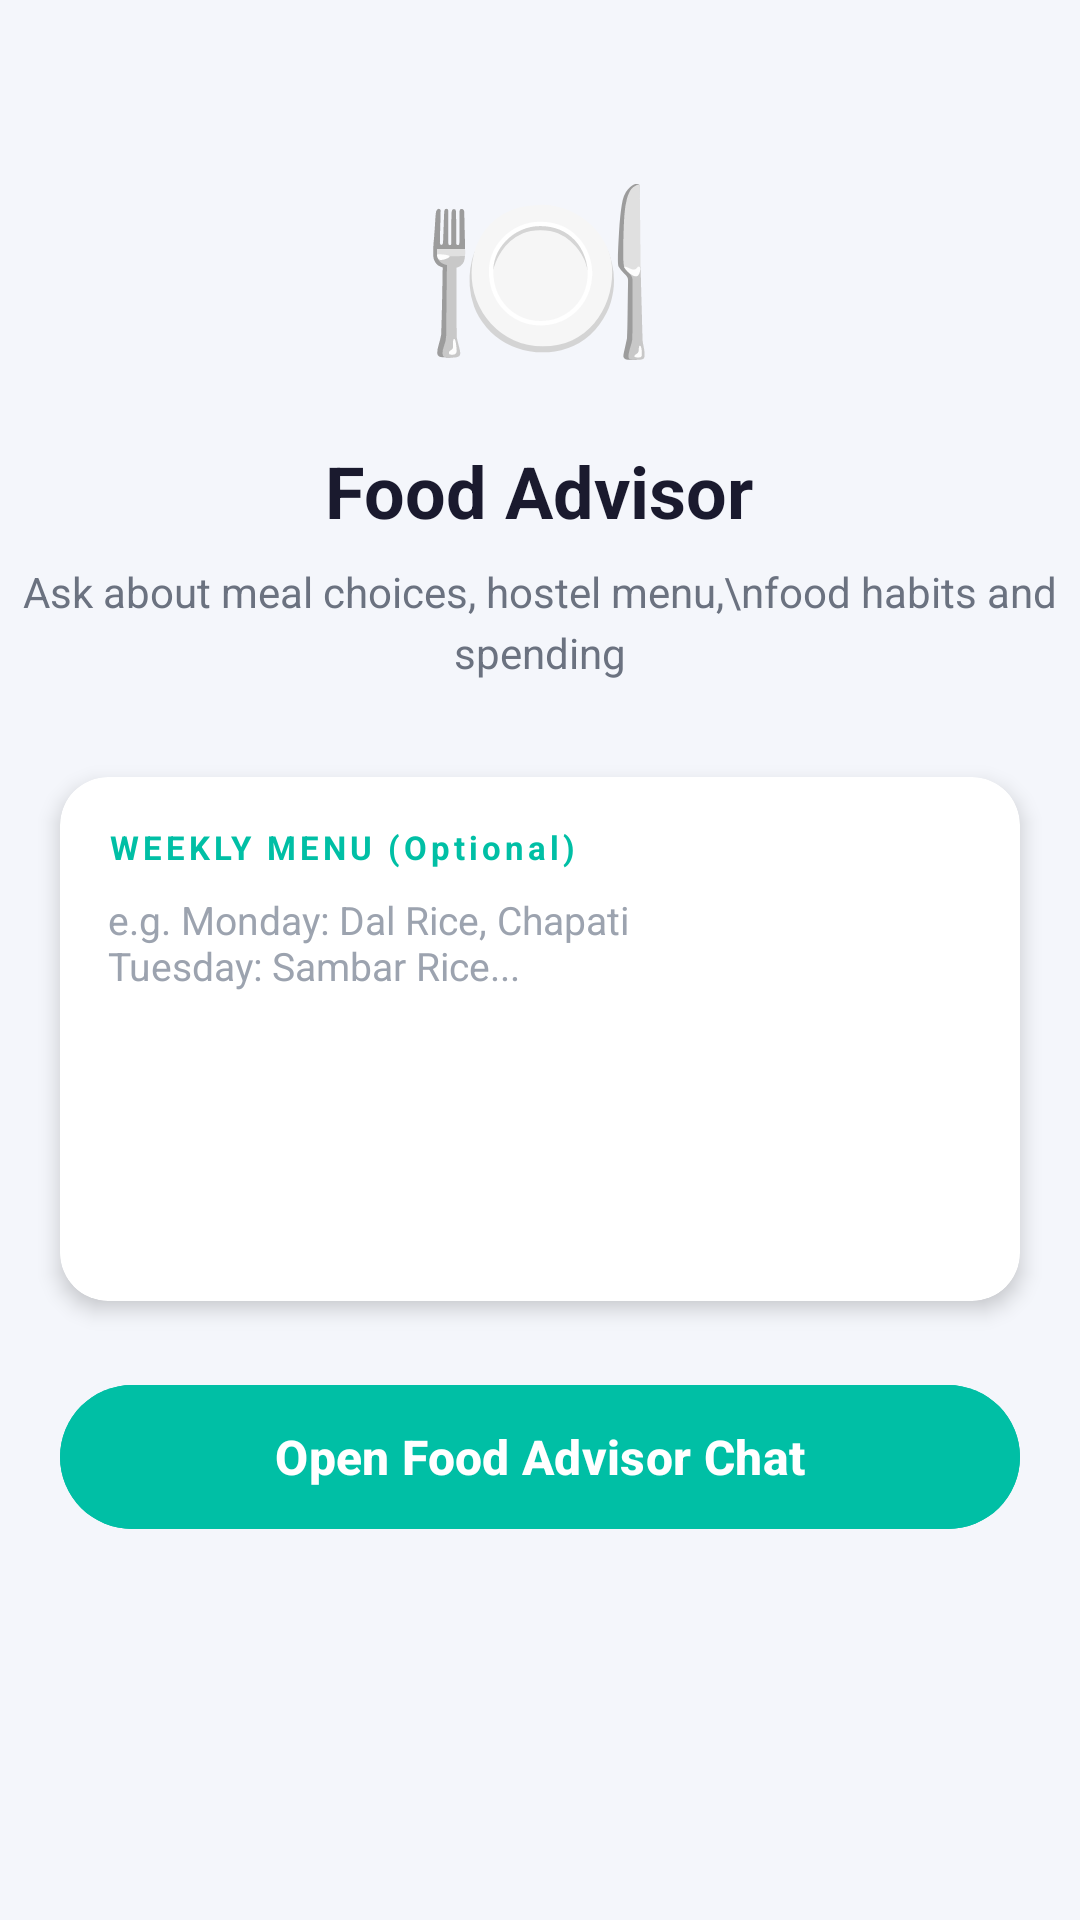

Reconstruct the res/layout file that produces this screen, plus the resources it refers to.
<!-- AndroidManifest.xml: application theme Theme.CampusIq -->
<!-- res/layout/fragment_food.xml -->
<?xml version="1.0" encoding="utf-8"?>
<LinearLayout
    xmlns:android="http://schemas.android.com/apk/res/android"
    android:layout_width="match_parent"
    android:layout_height="match_parent"
    android:background="@color/colorBackground"
    android:orientation="vertical"
    android:gravity="center"
    android:paddingBottom="80dp">

    <TextView
        android:layout_width="wrap_content"
        android:layout_height="wrap_content"
        android:text="🍽️"
        android:textSize="64sp"/>

    <TextView
        android:layout_width="wrap_content"
        android:layout_height="wrap_content"
        android:layout_marginTop="16dp"
        android:text="Food Advisor"
        android:textColor="@color/colorTextPrimary"
        android:textSize="24sp"
        android:textStyle="bold"/>

    <TextView
        android:layout_width="wrap_content"
        android:layout_height="wrap_content"
        android:layout_marginTop="8dp"
        android:layout_marginBottom="32dp"
        android:gravity="center"
        android:text="Ask about meal choices, hostel menu,\nfood habits and spending"
        android:textColor="@color/colorTextSecondary"
        android:textSize="14sp"
        android:lineSpacingExtra="4dp"/>

    
    <androidx.cardview.widget.CardView
        xmlns:app="http://schemas.android.com/apk/res-auto"
        android:layout_width="match_parent"
        android:layout_height="wrap_content"
        android:layout_marginLeft="20dp"
        android:layout_marginRight="20dp"
        android:layout_marginBottom="24dp"
        app:cardCornerRadius="16dp"
        app:cardElevation="4dp"
        app:cardBackgroundColor="@color/colorSurface">

        <LinearLayout
            android:layout_width="match_parent"
            android:layout_height="wrap_content"
            android:orientation="vertical"
            android:padding="16dp">

            <TextView
                android:layout_width="wrap_content"
                android:layout_height="wrap_content"
                android:text="WEEKLY MENU (Optional)"
                android:textColor="@color/colorFood"
                android:textSize="11sp"
                android:textStyle="bold"
                android:letterSpacing="0.12"
                android:layout_marginBottom="8dp"/>

            <EditText
                android:id="@+id/etMenu"
                android:layout_width="match_parent"
                android:layout_height="120dp"
                android:hint="e.g. Monday: Dal Rice, Chapati&#10;Tuesday: Sambar Rice..."
                android:inputType="textMultiLine"
                android:gravity="top"
                android:textColor="@color/colorTextPrimary"
                android:textColorHint="@color/colorTextHint"
                android:textSize="13sp"
                android:background="@android:color/transparent"/>
        </LinearLayout>
    </androidx.cardview.widget.CardView>

    
    <Button
        android:id="@+id/btnOpenChat"
        android:layout_width="match_parent"
        android:layout_height="56dp"
        android:layout_marginLeft="20dp"
        android:layout_marginRight="20dp"
        android:backgroundTint="@color/colorFood"
        android:text="Open Food Advisor Chat"
        android:textColor="#FFFFFF"
        android:textSize="16sp"
        android:textStyle="bold"/>

</LinearLayout>
<!-- resources referenced by this layout -->
<resources>
  <color name="colorBackground">#F4F6FB</color>
  <color name="colorFood">#00BFA5</color>
  <color name="colorSurface">#FFFFFF</color>
  <color name="colorTextHint">#9CA3AF</color>
  <color name="colorTextPrimary">#1A1A2E</color>
  <color name="colorTextSecondary">#6B7280</color>
  <style name="Theme.CampusIq" parent="Base.Theme.CampusIq" />
  <style name="Base.Theme.CampusIq" parent="Theme.Material3.DayNight.NoActionBar">
          <item name="colorPrimary">@color/colorPrimary</item>
          <item name="colorSecondary">@color/colorAccent</item>
      </style>
  <color name="colorPrimary">#6C63FF</color>
  <color name="colorAccent">#FF6584</color>
</resources>
